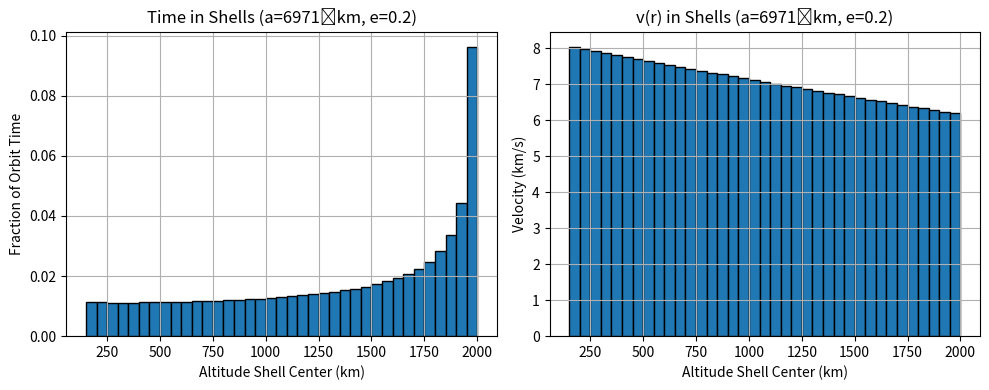

Source code (Python):
import numpy as np
from scipy.optimize import root_scalar
import matplotlib.pyplot as plt

mu = 398600.4418  # km^3/s^2

def vis_viva(a, r, mu=398600.4418):
    return np.sqrt(mu*(2/r - 1/a))

def solve_E_for_r(r, a, e):
    # solve for cosin(e) rearrange r = a(1 - e*cos(E)) to get cos(E), then use arcsin to find E
    # then take the arcsin to find ====> acos((r/a -1)*(1/e))

    def f(E): return a * (1 - e * np.cos(E)) - r
    try:
        sol = root_scalar(f, bracket=[0, np.pi], method='brentq')
        return sol.root if sol.converged else None
    except ValueError:
        return None

def compute_time_fractions_for_orbit(a, e, shell_edges):
    """
    Compute the time spent in each altitude shell for an elliptical orbit.

    Parameters:
    a (float): Semi-major axis of the orbit in km.
    e (float): Eccentricity of the orbit.
    shell_edges (np.ndarray): Array of semi-major axis shell edges in km.
        The first element is the lower edge and the last element is the upper edge.
        The shell edges should be in km (e.g., 6371 km for Earth's surface).
    """
    n = np.sqrt(mu / a**3) # mean motion, rad/s, EQUATION 3
    P = 2 * np.pi / n
    times = []

    # EQUATION 1 - r_low and r_high (apogee and perigee)
    r_min = a * (1 - e)
    r_max = a * (1 + e)

    for i in range(len(shell_edges) - 1):
        r_low = shell_edges[i]
        r_high = shell_edges[i + 1]

        # Check if shell overlaps orbit path
        # if the shell is outside the orbit path, skip it
        if r_high < r_min or r_low > r_max:
            times.append(0.0)
            continue

        # Clamp bounds to be inside orbit range
        r1 = max(r_low, r_min)
        r2 = min(r_high, r_max)

        # Solve for eccentric anomaly E1 and E2
        # corresponding to the radii r1 and r2
        E1 = solve_E_for_r(r1, a, e)
        E2 = solve_E_for_r(r2, a, e)

        if E1 is None or E2 is None:
            times.append(0.0)
            continue
        
        # EQUATION 2
        # Convert to mean anomaly
        M1 = E1 - e * np.sin(E1)
        M2 = E2 - e * np.sin(E2)

        # Finally, compute the time spent in the shell
        dt = 2 * (M2 - M1) / n # EQUATON 4
        times.append(dt)

    # Convert time list to array and divide by orbital period
    times = np.array(times)
    times /= P  # <-- now fractions are normalised w.r.t full orbital period, EQUATION 5
    return times

if __name__ == "__main__":
    ############################
    # Test with a simple case
    ############################

    # Test parameters
    a_test = 600 + 6371  # semi-major axis in km
    e_test = 0.2   # eccentricity


    altitude_shells = np.array([
        150, 200, 250, 300, 350, 400., 450., 500., 550., 600., 650., 700., 750., 800.,
        850., 900., 950., 1000., 1050., 1100., 1150., 1200.,
        1250., 1300., 1350., 1400., 1450., 1500., 1550., 1600.,
        1650., 1700., 1750., 1800., 1850., 1900., 1950., 2000.
    ])
    shell_edges = altitude_shells + 6371 # Convert to sma


    # Compute time fractions for test orbit
    time_fractions = compute_time_fractions_for_orbit(a_test, e_test, shell_edges)

    # sum time_fractions
    total_time = np.sum(time_fractions)
    print(f"Total time spent in all shells: {total_time:.2f}")

    # Compute bin centers for plotting
    altitude_bin_centers = (altitude_shells[:-1] + altitude_shells[1:]) / 2

    # 2) Velocities at shell mid‐radii
    r_mids = 0.5 * (shell_edges[:-1] + shell_edges[1:])
    velocity_array = vis_viva(a_test, r_mids)

    # Plot the results
    # plt.figure(figsize=(10, 6))
    # plt.bar(altitude_bin_centers, time_fractions, width=50, align='center', edgecolor='black')
    # plt.xlabel('Altitude Shell Center (km)')
    # plt.ylabel('Fraction of Time Spent')
    # plt.title(f'Time in Altitude Shells for a={a_test} km, e={e_test}')
    # plt.grid(True)
    # plt.tight_layout()
    # plt.show()

    # 3) Plotting
    bin_centers = 0.5 * (altitude_shells[:-1] + altitude_shells[1:])

    # Time‐fractions
    plt.figure(figsize=(10, 4))
    plt.subplot(1, 2, 1)
    plt.bar(bin_centers, time_fractions, width=50, edgecolor='black')
    plt.xlabel('Altitude Shell Center (km)')
    plt.ylabel('Fraction of Orbit Time')
    plt.title(f'Time in Shells (a={a_test} km, e={e_test})')
    plt.grid(True)

    # Velocity
    plt.subplot(1, 2, 2)
    plt.bar(bin_centers, velocity_array, width=50, edgecolor='black')
    plt.xlabel('Altitude Shell Center (km)')
    plt.ylabel('Velocity (km/s)')
    plt.title(f'v(r) in Shells (a={a_test} km, e={e_test})')
    plt.grid(True)

    plt.tight_layout()
    plt.show()